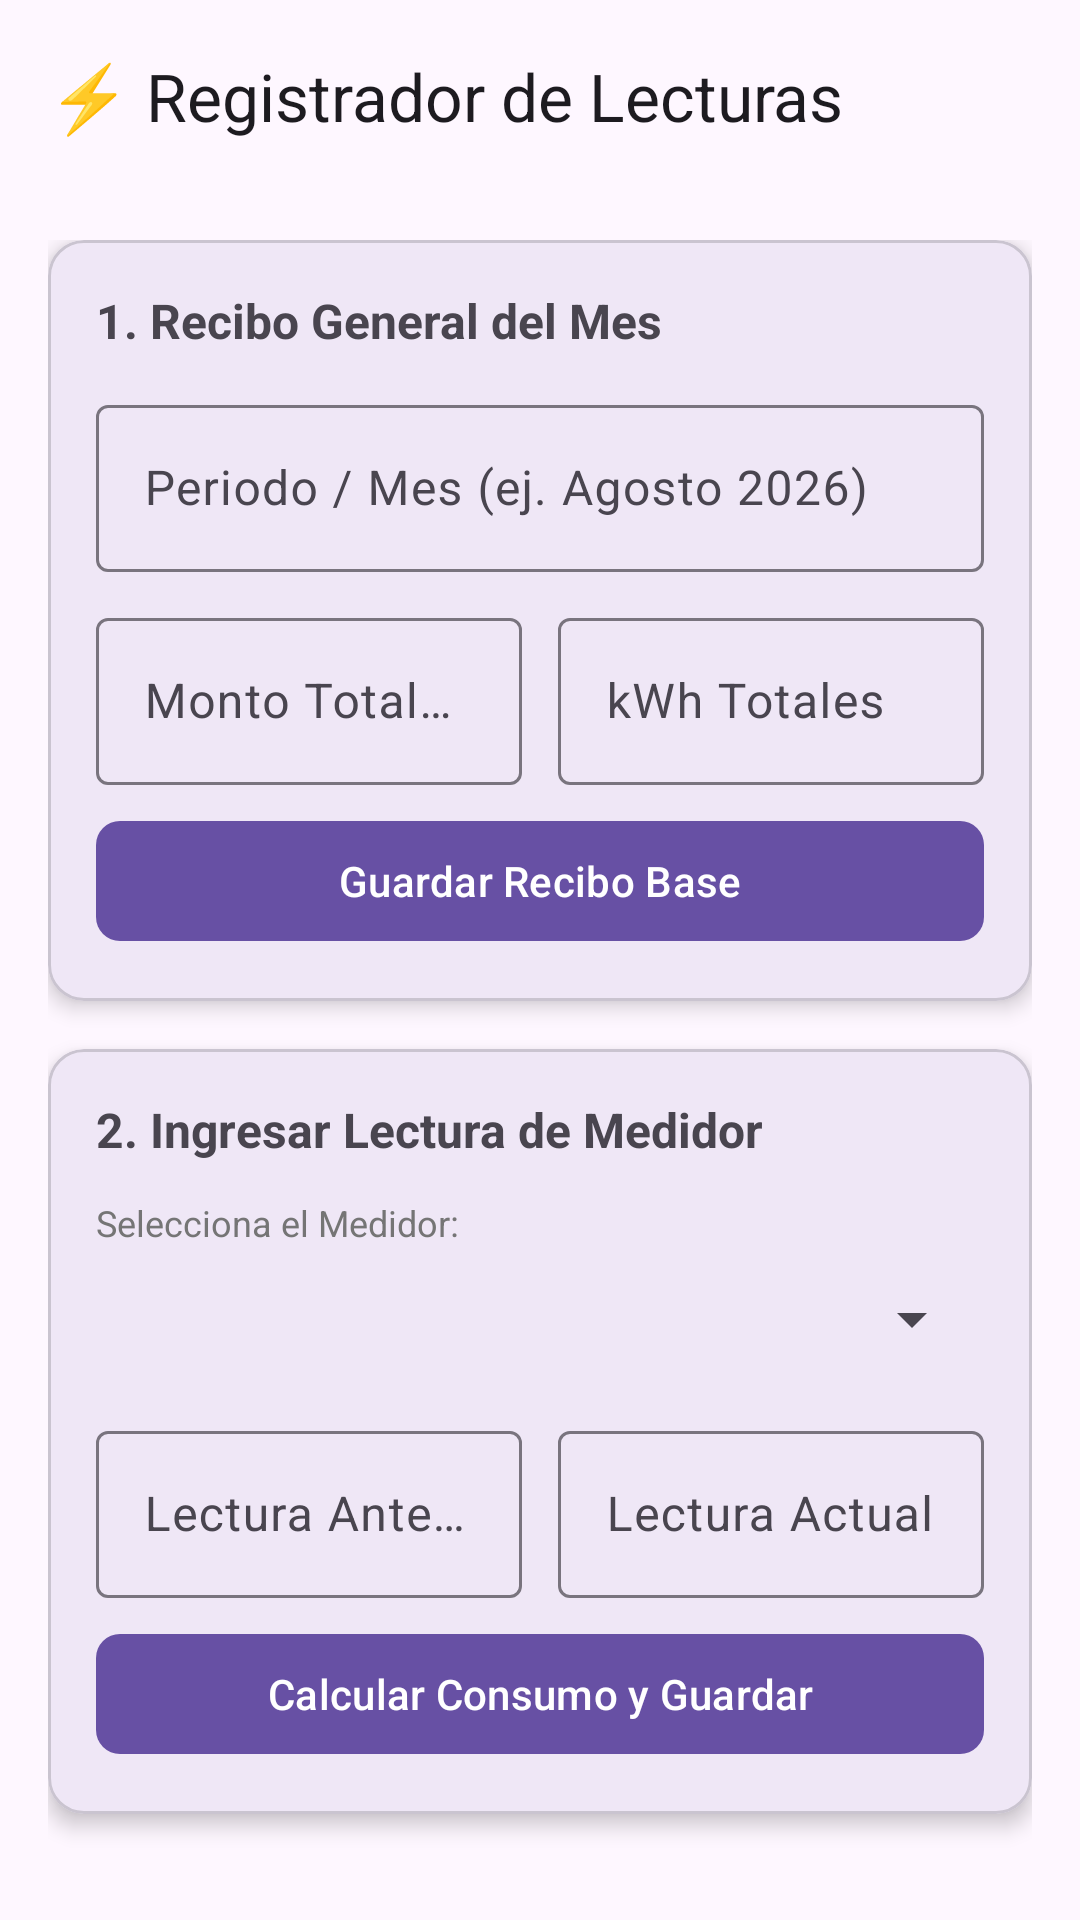

Android layout source for this screen:
<!-- AndroidManifest.xml: application theme Theme.KiloWatt -->
<!-- res/layout/activity_lecturas.xml -->
<?xml version="1.0" encoding="utf-8"?>
<LinearLayout xmlns:android="http://schemas.android.com/apk/res/android"
    xmlns:app="http://schemas.android.com/apk/res-auto"
    android:layout_width="match_parent"
    android:layout_height="match_parent"
    android:orientation="vertical">

    <com.google.android.material.appbar.AppBarLayout
        android:layout_width="match_parent"
        android:layout_height="wrap_content"
        android:background="@android:color/transparent"
        app:elevation="0dp">

        <com.google.android.material.appbar.MaterialToolbar
            android:id="@+id/topAppBar"
            android:layout_width="match_parent"
            android:layout_height="?attr/actionBarSize"
            app:title="@string/title_lecturas" />
    </com.google.android.material.appbar.AppBarLayout>

    <ScrollView
        android:layout_width="match_parent"
        android:layout_height="match_parent"
        android:padding="16dp">

        <LinearLayout
            android:layout_width="match_parent"
            android:layout_height="wrap_content"
            android:orientation="vertical">

            
            <com.google.android.material.card.MaterialCardView
                android:layout_width="match_parent"
                android:layout_height="wrap_content"
                android:layout_marginBottom="16dp"
                app:cardCornerRadius="12dp"
                app:cardElevation="4dp">

                <LinearLayout
                    android:layout_width="match_parent"
                    android:layout_height="wrap_content"
                    android:orientation="vertical"
                    android:padding="16dp">

                    <TextView
                        android:layout_width="wrap_content"
                        android:layout_height="wrap_content"
                        android:layout_marginBottom="12dp"
                        android:text="@string/card_recibo_general_title"
                        android:textSize="16sp"
                        android:textStyle="bold" />

                    <com.google.android.material.textfield.TextInputLayout
                        style="@style/Widget.Material3.TextInputLayout.OutlinedBox"
                        android:layout_width="match_parent"
                        android:layout_height="wrap_content"
                        android:layout_marginBottom="10dp"
                        android:hint="@string/hint_mes_periodo">

                        <com.google.android.material.textfield.TextInputEditText
                            android:id="@+id/etMesPeriodo"
                            android:layout_width="match_parent"
                            android:layout_height="wrap_content"
                            android:inputType="text" />
                    </com.google.android.material.textfield.TextInputLayout>

                    <LinearLayout
                        android:layout_width="match_parent"
                        android:layout_height="wrap_content"
                        android:baselineAligned="false"
                        android:orientation="horizontal">

                        <com.google.android.material.textfield.TextInputLayout
                            style="@style/Widget.Material3.TextInputLayout.OutlinedBox"
                            android:layout_width="0dp"
                            android:layout_height="wrap_content"
                            android:layout_weight="1"
                            android:layout_marginEnd="6dp"
                            android:hint="@string/hint_monto_total">

                            <com.google.android.material.textfield.TextInputEditText
                                android:id="@+id/etMontoTotalSoles"
                                android:layout_width="match_parent"
                                android:layout_height="wrap_content"
                                android:inputType="numberDecimal" />
                        </com.google.android.material.textfield.TextInputLayout>

                        <com.google.android.material.textfield.TextInputLayout
                            style="@style/Widget.Material3.TextInputLayout.OutlinedBox"
                            android:layout_width="0dp"
                            android:layout_height="wrap_content"
                            android:layout_weight="1"
                            android:layout_marginStart="6dp"
                            android:hint="@string/hint_kwh_totales">

                            <com.google.android.material.textfield.TextInputEditText
                                android:id="@+id/etKwhTotales"
                                android:layout_width="match_parent"
                                android:layout_height="wrap_content"
                                android:inputType="numberDecimal" />
                        </com.google.android.material.textfield.TextInputLayout>
                    </LinearLayout>

                    <com.google.android.material.button.MaterialButton
                        android:id="@+id/btnGuardarFactura"
                        android:layout_width="match_parent"
                        android:layout_height="wrap_content"
                        android:layout_marginTop="8dp"
                        android:text="@string/btn_guardar_recibo_base"
                        app:cornerRadius="8dp" />
                </LinearLayout>
            </com.google.android.material.card.MaterialCardView>

            
            <com.google.android.material.card.MaterialCardView
                android:layout_width="match_parent"
                android:layout_height="wrap_content"
                android:layout_marginBottom="16dp"
                app:cardCornerRadius="12dp"
                app:cardElevation="4dp">

                <LinearLayout
                    android:layout_width="match_parent"
                    android:layout_height="wrap_content"
                    android:orientation="vertical"
                    android:padding="16dp">

                    <TextView
                        android:layout_width="wrap_content"
                        android:layout_height="wrap_content"
                        android:layout_marginBottom="12dp"
                        android:text="@string/card_lectura_medidor_title"
                        android:textSize="16sp"
                        android:textStyle="bold" />

                    <TextView
                        android:layout_width="wrap_content"
                        android:layout_height="wrap_content"
                        android:text="@string/label_selecciona_medidor"
                        android:textColor="@color/gray_secondary"
                        android:textSize="12sp" />

                    <Spinner
                        android:id="@+id/spSubmedidores"
                        android:layout_width="match_parent"
                        android:layout_height="48dp"
                        android:layout_marginBottom="8dp" />

                    <LinearLayout
                        android:layout_width="match_parent"
                        android:layout_height="wrap_content"
                        android:baselineAligned="false"
                        android:orientation="horizontal">

                        <com.google.android.material.textfield.TextInputLayout
                            style="@style/Widget.Material3.TextInputLayout.OutlinedBox"
                            android:layout_width="0dp"
                            android:layout_height="wrap_content"
                            android:layout_weight="1"
                            android:layout_marginEnd="6dp"
                            android:hint="@string/hint_lectura_anterior">

                            <com.google.android.material.textfield.TextInputEditText
                                android:id="@+id/etLecturaAnterior"
                                android:layout_width="match_parent"
                                android:layout_height="wrap_content"
                                android:inputType="numberDecimal" />
                        </com.google.android.material.textfield.TextInputLayout>

                        <com.google.android.material.textfield.TextInputLayout
                            style="@style/Widget.Material3.TextInputLayout.OutlinedBox"
                            android:layout_width="0dp"
                            android:layout_height="wrap_content"
                            android:layout_weight="1"
                            android:layout_marginStart="6dp"
                            android:hint="@string/hint_lectura_actual">

                            <com.google.android.material.textfield.TextInputEditText
                                android:id="@+id/etLecturaActual"
                                android:layout_width="match_parent"
                                android:layout_height="wrap_content"
                                android:inputType="numberDecimal" />
                        </com.google.android.material.textfield.TextInputLayout>
                    </LinearLayout>

                    <com.google.android.material.button.MaterialButton
                        android:id="@+id/btnCalcularYGuardar"
                        android:layout_width="match_parent"
                        android:layout_height="wrap_content"
                        android:layout_marginTop="8dp"
                        android:text="@string/btn_calcular_guardar"
                        app:cornerRadius="8dp" />
                </LinearLayout>
            </com.google.android.material.card.MaterialCardView>

        </LinearLayout>
    </ScrollView>
</LinearLayout>
<!-- resources referenced by this layout -->
<resources>
  <color name="gray_secondary">#757575</color>
  <string name="btn_calcular_guardar">Calcular Consumo y Guardar</string>
  <string name="btn_guardar_recibo_base">Guardar Recibo Base</string>
  <string name="card_lectura_medidor_title">2. Ingresar Lectura de Medidor</string>
  <string name="card_recibo_general_title">1. Recibo General del Mes</string>
  <string name="hint_kwh_totales">kWh Totales</string>
  <string name="hint_lectura_actual">Lectura Actual</string>
  <string name="hint_lectura_anterior">Lectura Anterior</string>
  <string name="hint_mes_periodo">Periodo / Mes (ej. Agosto 2026)</string>
  <string name="hint_monto_total">Monto Total (S/)</string>
  <string name="label_selecciona_medidor">Selecciona el Medidor:</string>
  <string name="title_lecturas">⚡ Registrador de Lecturas</string>
  <style name="Theme.KiloWatt" parent="Base.Theme.KiloWatt" />
  <style name="Base.Theme.KiloWatt" parent="Theme.Material3.DayNight.NoActionBar">
          
          
      </style>
</resources>
